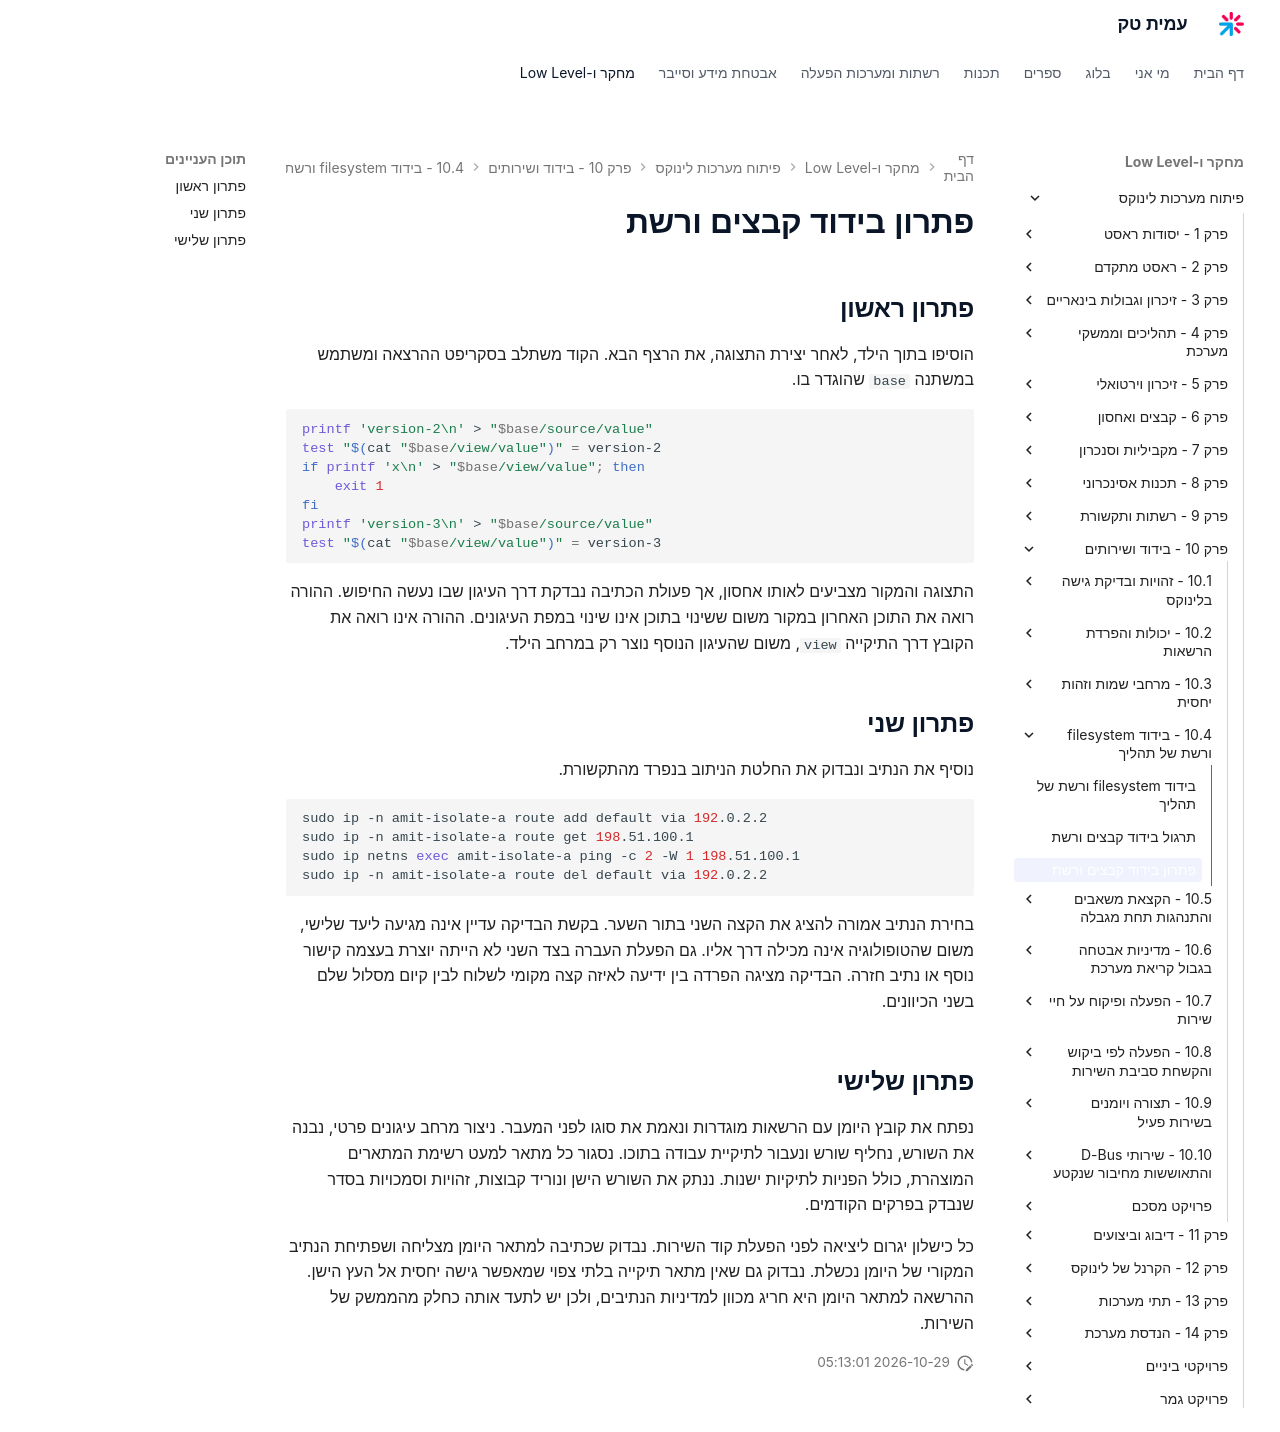

repository: AmitPinchasi/amittech · page: פיתוח-מערכות-לינוקס/10 - בידוד ושירותים/10.4 - בידוד filesystem ורשת של תהליך/10.4 - בידוד filesystem ורשת של תהליך - פתרון/index.html · generator: mkdocs

# פתרון בידוד קבצים ורשת

## פתרון ראשון

הוסיפו בתוך הילד, לאחר יצירת התצוגה, את הרצף הבא. הקוד משתלב בסקריפט ההרצאה ומשתמש במשתנה `base` שהוגדר בו.

```bash
printf 'version-2\n' > "$base/source/value"
test "$(cat "$base/view/value")" = version-2
if printf 'x\n' > "$base/view/value"; then
    exit 1
fi
printf 'version-3\n' > "$base/source/value"
test "$(cat "$base/view/value")" = version-3
```

התצוגה והמקור מצביעים לאותו אחסון, אך פעולת הכתיבה נבדקת דרך העיגון שבו נעשה החיפוש. ההורה רואה את התוכן האחרון במקור משום ששינוי בתוכן אינו שינוי במפת העיגונים. ההורה אינו רואה את הקובץ דרך התיקייה `view`, משום שהעיגון הנוסף נוצר רק במרחב הילד.

## פתרון שני

נוסיף את הנתיב ונבדוק את החלטת הניתוב בנפרד מהתקשורת.

```bash
sudo ip -n amit-isolate-a route add default via 192.0.2.2
sudo ip -n amit-isolate-a route get 198.51.100.1
sudo ip netns exec amit-isolate-a ping -c 2 -W 1 198.51.100.1
sudo ip -n amit-isolate-a route del default via 192.0.2.2
```

בחירת הנתיב אמורה להציג את הקצה השני בתור השער. בקשת הבדיקה עדיין אינה מגיעה ליעד שלישי, משום שהטופולוגיה אינה מכילה דרך אליו. גם הפעלת העברה בצד השני לא הייתה יוצרת בעצמה קישור נוסף או נתיב חזרה. הבדיקה מציגה הפרדה בין ידיעה לאיזה קצה מקומי לשלוח לבין קיום מסלול שלם בשני הכיוונים.

## פתרון שלישי

נפתח את קובץ היומן עם הרשאות מוגדרות ונאמת את סוגו לפני המעבר. ניצור מרחב עיגונים פרטי, נבנה את השורש, נחליף שורש ונעבור לתיקיית עבודה בתוכו. נסגור כל מתאר למעט רשימת המתארים המוצהרת, כולל הפניות לתיקיות ישנות. ננתק את השורש הישן ונוריד קבוצות, זהויות וסמכויות בסדר שנבדק בפרקים הקודמים.

כל כישלון יגרום ליציאה לפני הפעלת קוד השירות. נבדוק שכתיבה למתאר היומן מצליחה ושפתיחת הנתיב המקורי של היומן נכשלת. נבדוק גם שאין מתאר תיקייה בלתי צפוי שמאפשר גישה יחסית אל העץ הישן. ההרשאה למתאר היומן היא חריג מכוון למדיניות הנתיבים, ולכן יש לתעד אותה כחלק מהממשק של השירות.
